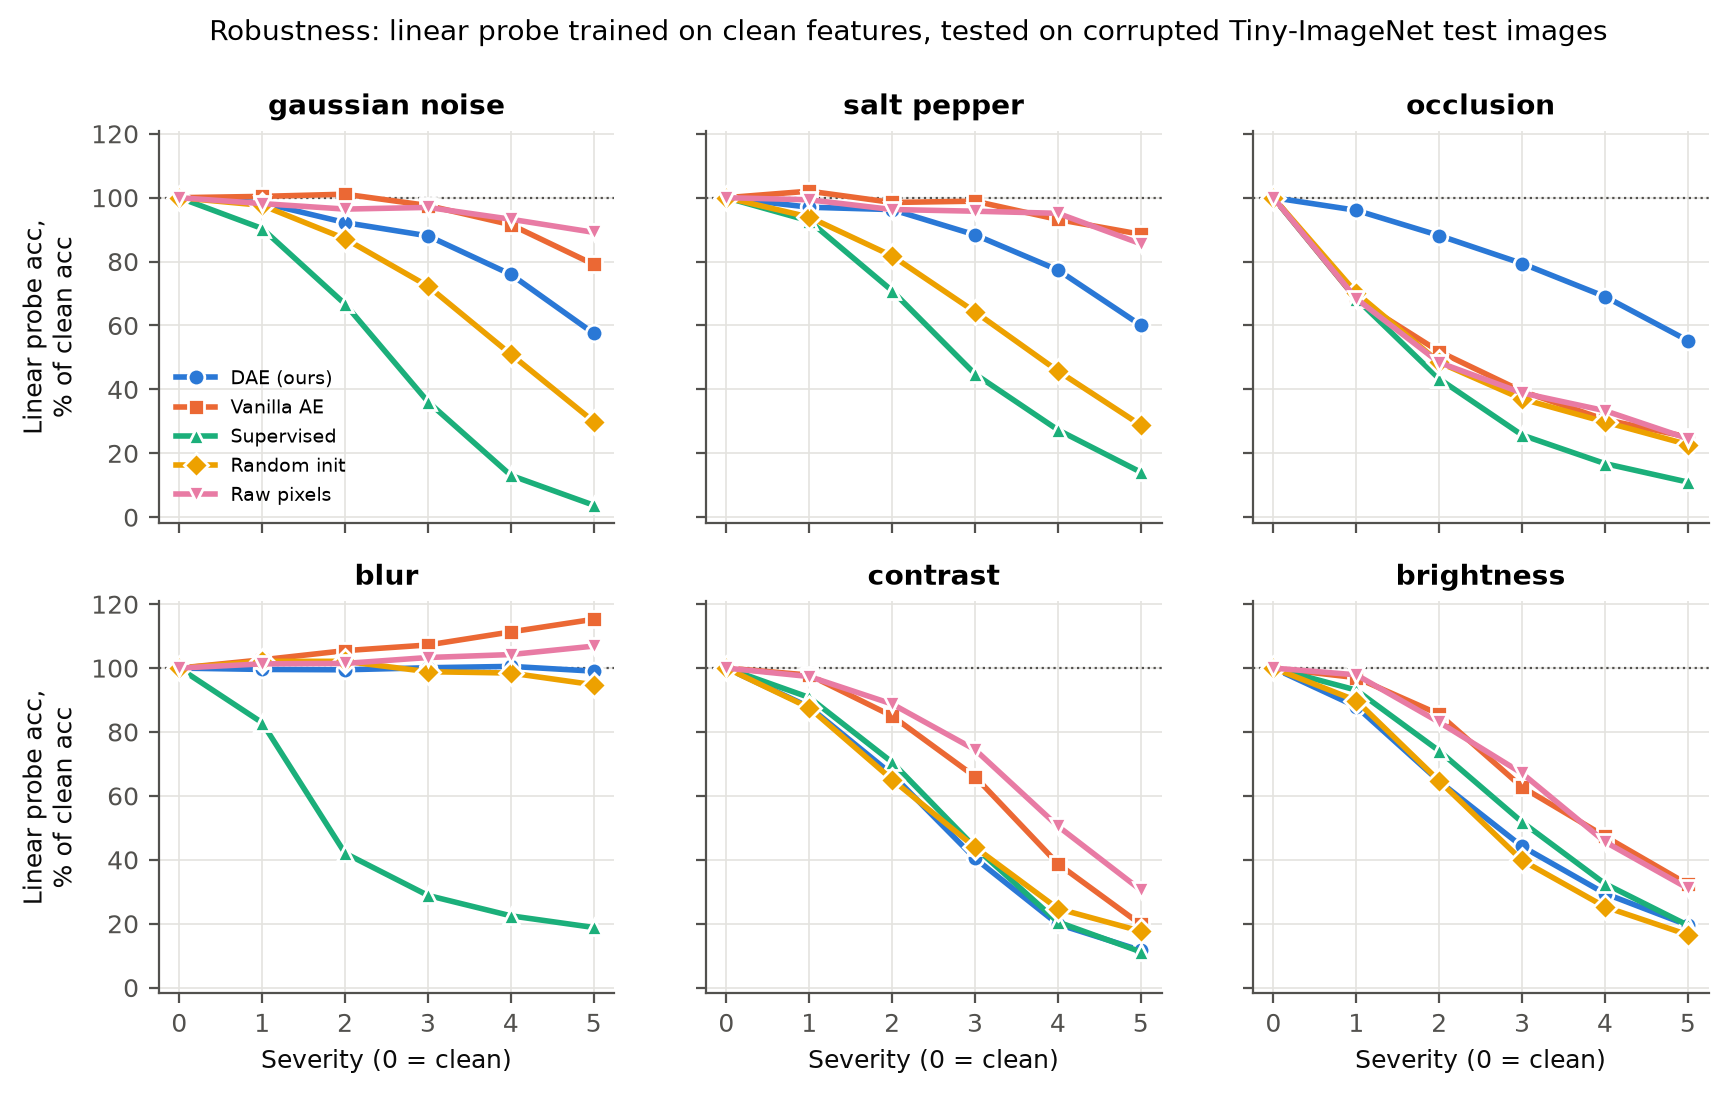

The table this chart was drawn from, first rows:
tag, corruption, severity, linear_top1, knn_top1, linear_rel, knn_rel
dae, gaussian_noise, 0, 0.0937, 0.0708, 1.0, 1.0
dae, gaussian_noise, 1, 0.0922, 0.0695, 0.984, 0.9816
dae, gaussian_noise, 2, 0.0864, 0.0669, 0.9221, 0.9449
dae, gaussian_noise, 3, 0.0825, 0.0646, 0.8805, 0.9124
dae, gaussian_noise, 4, 0.0712, 0.0581, 0.7599, 0.8206
dae, gaussian_noise, 5, 0.0539, 0.0474, 0.5752, 0.6695
dae, salt_pepper, 0, 0.0937, 0.0708, 1.0, 1.0
dae, salt_pepper, 1, 0.0909, 0.0691, 0.9701, 0.976
dae, salt_pepper, 2, 0.0902, 0.0662, 0.9626, 0.935
dae, salt_pepper, 3, 0.0828, 0.0661, 0.8837, 0.9336
dae, salt_pepper, 4, 0.0725, 0.0625, 0.7737, 0.8828
dae, salt_pepper, 5, 0.0563, 0.0465, 0.6009, 0.6568
dae, occlusion, 0, 0.0937, 0.0708, 1.0, 1.0
dae, occlusion, 1, 0.09, 0.0691, 0.9605, 0.976
dae, occlusion, 2, 0.0826, 0.0669, 0.8815, 0.9449
dae, occlusion, 3, 0.0744, 0.0633, 0.794, 0.8941
dae, occlusion, 4, 0.0647, 0.0584, 0.6905, 0.8249
dae, occlusion, 5, 0.0518, 0.0556, 0.5528, 0.7853
dae, blur, 0, 0.0937, 0.0708, 1.0, 1.0
dae, blur, 1, 0.0933, 0.0718, 0.9957, 1.014
dae, blur, 2, 0.0932, 0.0708, 0.9947, 1.0
dae, blur, 3, 0.0938, 0.0698, 1.001, 0.9859
dae, blur, 4, 0.0942, 0.0675, 1.005, 0.9534
dae, blur, 5, 0.0928, 0.0641, 0.9904, 0.9054
dae, contrast, 0, 0.0937, 0.0708, 1.0, 1.0
dae, contrast, 1, 0.0823, 0.0546, 0.8783, 0.7712
dae, contrast, 2, 0.0625, 0.0355, 0.667, 0.5014
dae, contrast, 3, 0.0379, 0.0202, 0.4045, 0.2853
dae, contrast, 4, 0.0186, 0.0114, 0.1985, 0.161
dae, contrast, 5, 0.0109, 0.0076, 0.1163, 0.1073
dae, brightness, 0, 0.0937, 0.0708, 1.0, 1.0
dae, brightness, 1, 0.0824, 0.0524, 0.8794, 0.7401
dae, brightness, 2, 0.0605, 0.0329, 0.6457, 0.4647
dae, brightness, 3, 0.0414, 0.017, 0.4418, 0.2401
dae, brightness, 4, 0.0276, 0.0113, 0.2946, 0.1596
dae, brightness, 5, 0.0183, 0.0084, 0.1953, 0.1186
ae, gaussian_noise, 0, 0.0733, 0.0582, 1.0, 1.0
ae, gaussian_noise, 1, 0.0736, 0.057, 1.004, 0.9794
ae, gaussian_noise, 2, 0.0741, 0.0553, 1.011, 0.9502
ae, gaussian_noise, 3, 0.0715, 0.0554, 0.9754, 0.9519
ae, gaussian_noise, 4, 0.0671, 0.0517, 0.9154, 0.8883
ae, gaussian_noise, 5, 0.058, 0.0433, 0.7913, 0.744
ae, salt_pepper, 0, 0.0733, 0.0582, 1.0, 1.0
ae, salt_pepper, 1, 0.0748, 0.0588, 1.02, 1.01
ae, salt_pepper, 2, 0.0722, 0.0558, 0.985, 0.9588
ae, salt_pepper, 3, 0.0725, 0.0553, 0.9891, 0.9502
ae, salt_pepper, 4, 0.0683, 0.051, 0.9318, 0.8763
ae, salt_pepper, 5, 0.0649, 0.0463, 0.8854, 0.7955
ae, occlusion, 0, 0.0733, 0.0582, 1.0, 1.0
ae, occlusion, 1, 0.05, 0.0503, 0.6821, 0.8643
ae, occlusion, 2, 0.038, 0.0394, 0.5184, 0.677
ae, occlusion, 3, 0.0289, 0.0276, 0.3943, 0.4742
ae, occlusion, 4, 0.0224, 0.0177, 0.3056, 0.3041
ae, occlusion, 5, 0.0184, 0.0111, 0.251, 0.1907
ae, blur, 0, 0.0733, 0.0582, 1.0, 1.0
ae, blur, 1, 0.0752, 0.057, 1.026, 0.9794
ae, blur, 2, 0.0773, 0.0555, 1.055, 0.9536
ae, blur, 3, 0.0786, 0.0542, 1.072, 0.9313
ae, blur, 4, 0.0816, 0.0526, 1.113, 0.9038
ae, blur, 5, 0.0845, 0.0525, 1.153, 0.9021
... 120 more rows
